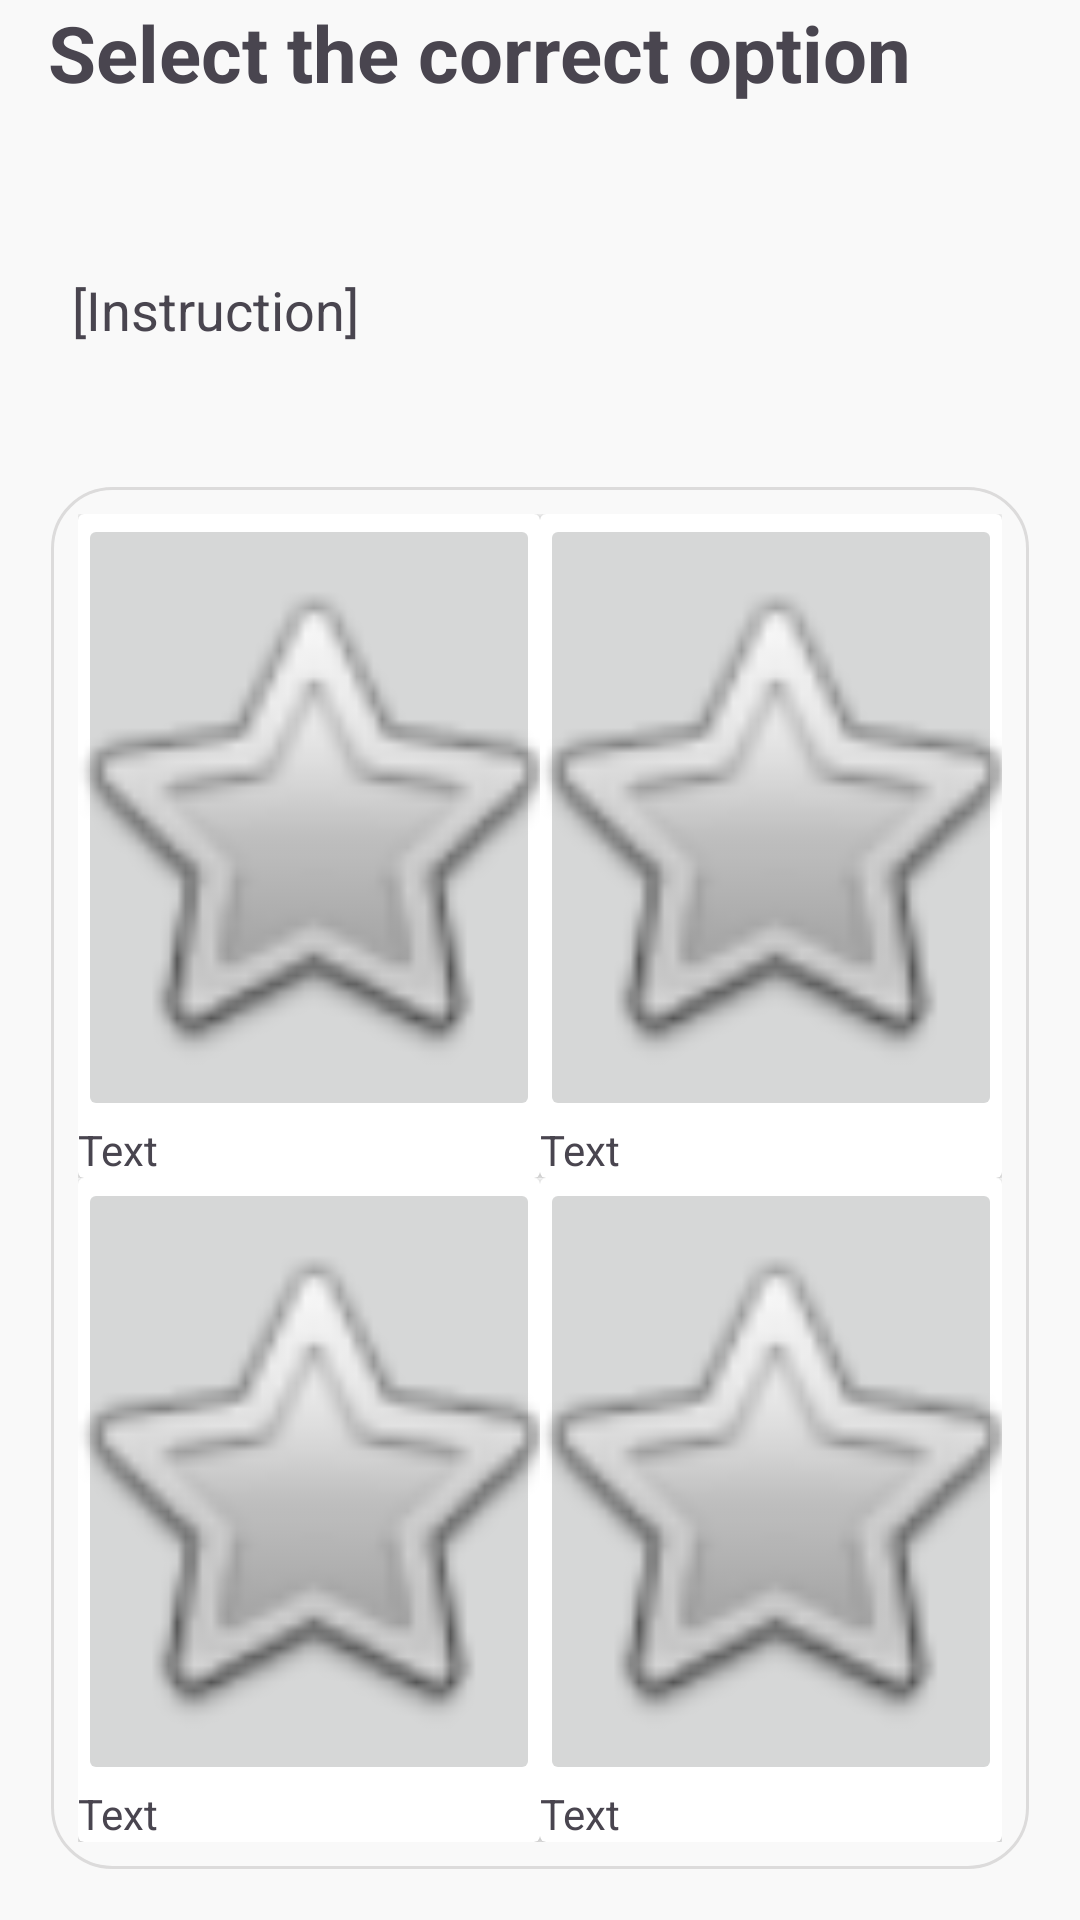

This screen was rendered from an Android layout file. Write that file and the resources it references.
<!-- AndroidManifest.xml: application theme Theme.MyApplication -->
<!-- res/layout/exercise_select.xml -->
<?xml version="1.0" encoding="utf-8"?>
<LinearLayout xmlns:android="http://schemas.android.com/apk/res/android"
    xmlns:app="http://schemas.android.com/apk/res-auto"
    xmlns:tools="http://schemas.android.com/tools"
    android:layout_width="match_parent"
    android:layout_height="match_parent"
    android:orientation="vertical" >

    <LinearLayout
        android:layout_width="match_parent"
        android:layout_height="wrap_content"
        android:layout_marginBottom="30dp"
        android:orientation="vertical"
        android:paddingLeft="16dp"
        android:paddingRight="16dp">

        <TextView
            android:id="@+id/title"
            android:layout_width="match_parent"
            android:layout_height="wrap_content"
            android:layout_marginBottom="56dp"
            android:text="@string/exerciseSelect_title"
            android:textSize="26sp"
            android:textStyle="bold" />

        <TextView
            android:id="@+id/instruction"
            android:layout_width="match_parent"
            android:layout_height="wrap_content"
            android:layout_marginStart="8dp"
            android:text="[Instruction]"
            android:textSize="18sp" />

    </LinearLayout>

    <RelativeLayout
        android:layout_width="match_parent"
        android:layout_height="match_parent"
        android:padding="16dp" >

        <TableLayout
            android:layout_width="match_parent"
            android:layout_height="match_parent"
            android:background="@drawable/word_border"
            android:backgroundTint="@null"
            android:gravity="center|center_vertical">

            <TableRow
                android:layout_width="match_parent"
                android:layout_height="0dp"
                android:layout_weight="1"
                android:gravity="center">

                <androidx.cardview.widget.CardView
                    android:layout_width="0dp"
                    android:layout_height="match_parent"
                    android:layout_weight="1">

                    <LinearLayout
                        android:layout_width="match_parent"
                        android:layout_height="match_parent"
                        android:orientation="vertical">

                        <ImageButton
                            android:id="@+id/option1"
                            android:layout_width="match_parent"
                            android:layout_height="0dp"
                            android:layout_weight="1"
                            android:scaleType="centerCrop"
                            android:src="@android:drawable/btn_star"
                            android:tint="@null" />

                        <TextView
                            android:id="@+id/option1Text"
                            android:layout_width="wrap_content"
                            android:layout_height="wrap_content"
                            android:text="Text" />
                    </LinearLayout>

                </androidx.cardview.widget.CardView>

                <androidx.cardview.widget.CardView
                    android:layout_width="0dp"
                    android:layout_height="match_parent"
                    android:layout_weight="1">

                    <LinearLayout
                        android:layout_width="match_parent"
                        android:layout_height="match_parent"
                        android:orientation="vertical">

                        <ImageButton
                            android:id="@+id/option2"
                            android:layout_width="match_parent"
                            android:layout_height="0dp"
                            android:layout_weight="1"
                            android:scaleType="centerCrop"
                            android:src="@android:drawable/btn_star"
                            android:tint="@null" />

                        <TextView
                            android:id="@+id/option2Text"
                            android:layout_width="wrap_content"
                            android:layout_height="wrap_content"
                            android:text="Text" />
                    </LinearLayout>

                </androidx.cardview.widget.CardView>

            </TableRow>

            <TableRow
                android:layout_width="match_parent"
                android:layout_height="0dp"
                android:layout_weight="1"
                android:gravity="center">

                <androidx.cardview.widget.CardView
                    android:layout_width="0dp"
                    android:layout_height="match_parent"
                    android:layout_weight="1">

                    <LinearLayout
                        android:layout_width="match_parent"
                        android:layout_height="match_parent"
                        android:orientation="vertical">

                        <ImageButton
                            android:id="@+id/option3"
                            android:layout_width="match_parent"
                            android:layout_height="0dp"
                            android:layout_weight="1"
                            android:scaleType="centerCrop"
                            android:src="@android:drawable/btn_star"
                            android:tint="@null" />

                        <TextView
                            android:id="@+id/option3Text"
                            android:layout_width="wrap_content"
                            android:layout_height="wrap_content"
                            android:text="Text" />
                    </LinearLayout>

                </androidx.cardview.widget.CardView>

                <androidx.cardview.widget.CardView
                    android:layout_width="0dp"
                    android:layout_height="match_parent"
                    android:layout_weight="1">

                    <LinearLayout
                        android:layout_width="match_parent"
                        android:layout_height="match_parent"
                        android:orientation="vertical">

                        <ImageButton
                            android:id="@+id/option4"
                            android:layout_width="match_parent"
                            android:layout_height="0dp"
                            android:layout_weight="1"
                            android:scaleType="centerCrop"
                            android:src="@android:drawable/btn_star"
                            android:tint="@null" />

                        <TextView
                            android:id="@+id/option4Text"
                            android:layout_width="wrap_content"
                            android:layout_height="wrap_content"
                            android:text="Text" />
                    </LinearLayout>

                </androidx.cardview.widget.CardView>

            </TableRow>
        </TableLayout>
    </RelativeLayout>

</LinearLayout>
<!-- resources referenced by this layout -->
<resources>
  <!-- drawable word_border (drawable) -->
  <?xml version="1.0" encoding="utf-8"?>
  <layer-list xmlns:android="http://schemas.android.com/apk/res/android" >
      <item
          android:bottom="1dp"
          android:left="1dp"
          android:right="1dp"
          android:top="1dp">
          <shape android:shape="rectangle" >
              <corners android:radius="20dp"/>
              <stroke
                  android:width="1dp"
                  android:color="#dcdbdb" />
              <padding android:left="10dp"
                  android:right="10dp"
                  android:top="10dp"
                  android:bottom="10dp" />
          </shape>
      </item>
  
  </layer-list>
  <string name="exerciseSelect_title">Select the correct option</string>
  <style name="Theme.MyApplication" parent="Base.Theme.MyApplication" />
  <style name="Base.Theme.MyApplication" parent="Theme.Material3.DayNight.NoActionBar">
          
          <item name="colorPrimary">@color/red</item>
          <item name="colorSecondary">@color/pink</item>
          
          <item name="android:windowBackground">#f9f9f9</item>
          <item name="android:colorBackground">#f9f9f9</item>
          <item name="toolbarStyle">@style/ToolbarStyle</item>
          <item name="android:textColorLink">@color/red</item>
          <item name="actionOverflowButtonStyle">@style/IconOverflow</item>
      </style>
  <color name="red">#870214</color>
  <color name="pink">#EE99A5</color>
  
      // Color references for code
  <style name="ToolbarStyle" parent="@style/Widget.AppCompat.Toolbar">
          <item name="titleTextColor">#E6E6E6</item>
      </style>
  <style name="IconOverflow" parent="Widget.AppCompat.ActionButton.Overflow">
          <item name="android:tint">#E6E6E6</item>
      </style>
</resources>
